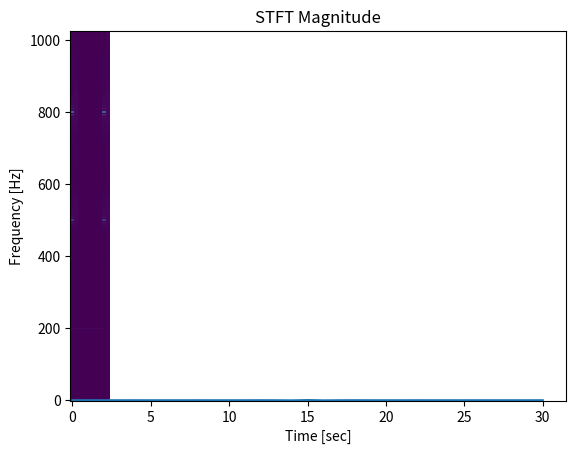

Write Python code to recreate this figure.
# -*- coding: utf-8 -*-
"""
Created on Sat Mar 21 23:22:09 2020

[redacted]
"""

import numpy as np
import matplotlib.pyplot as plt
from scipy import signal as ss


# =============================================================================
# Import of Data
# =============================================================================


# =============================================================================
# Synthetic Data Generation
# =============================================================================
def sinew(J = 18, freq = 1000, phase = 0):
    """
    Signal consisting of a single sine wave with specified 
    frequencies, phases, and amount of points.
    """
    N = 2**J
    t = np.arange(1 , N+1)
    A = 2 * np.pi * t / N
    x = np.sin(A * freq + phase)
    return x


def fsinew(J = 12, sampling_frequency = 2**11, freq1 = 200, freq2 = 400, freq3 = 500, freq4 = 800, 
           phase1 = 0, phase2 = 0, phase3 = 0, phase4 = 0, phase5 = 0):
    """
    Signal consisting of four sine waves with specified 
    frequencies, phases, and amount of points.
    """
    N = 2**J
    t = np.arange(N)/sampling_frequency
    A = 2 * np.pi * t
    x1 = np.sin(A * freq1 + phase1)
    x2 = np.sin(A * freq2 + phase2)
    x3 = np.sin(A * freq3 + phase3)
    x4 = np.sin(A * freq4 + phase4)
    x_sum = x1 + x2 + x3 + x4
    return x_sum


# =============================================================================
# Signal Modification Functions
# =============================================================================
def window(window_name, M):
    if window_name == 'boxcar':
        return ss.windows.boxcar(M)
    elif window_name == 'hamming':
        return ss.windows.hamming(M)
    elif window_name == 'hann':
        return ss.windows.hann(M)
    elif window_name == 'blackman':
        return ss.windows.blackman(M)


def spectrogram(x, sampling_frequency, window, nperseg):
    f, t, STFT = ss.stft(x, sampling_frequency, window, nperseg)
    plt.pcolormesh(t, f, np.abs(STFT)) 
    plt.title('STFT Magnitude')
    plt.ylabel('Frequency [Hz]')
    plt.xlabel('Time [sec]')
    plt.show()
    

def fir_bandfilter(window, M, fc_low, fc_high, fs):
    cutoff = [fc_low, fc_high]
    bandfilter = ss.firwin(M+1, cutoff, window = window, pass_zero = False, fs = fs)
    return bandfilter


# =============================================================================
# Application of Signal Modification Functions
# =============================================================================
def filtering(x, fir_filter):
    y = np.convolve(x, fir_filter)
    return y


# =============================================================================
# Execution and Plotting
# =============================================================================
bandfilter = fir_bandfilter('boxcar', 30, 0.766990*2, 1.53398*2, fs = 2*np.pi)

plt.plot(bandfilter)
plt.show()

spectrogram(fsinew(), 2**11, 'boxcar', 1024)

x_filtered = filtering(fsinew(), bandfilter)

spectrogram(x_filtered, 2**11, 'boxcar', 1024)